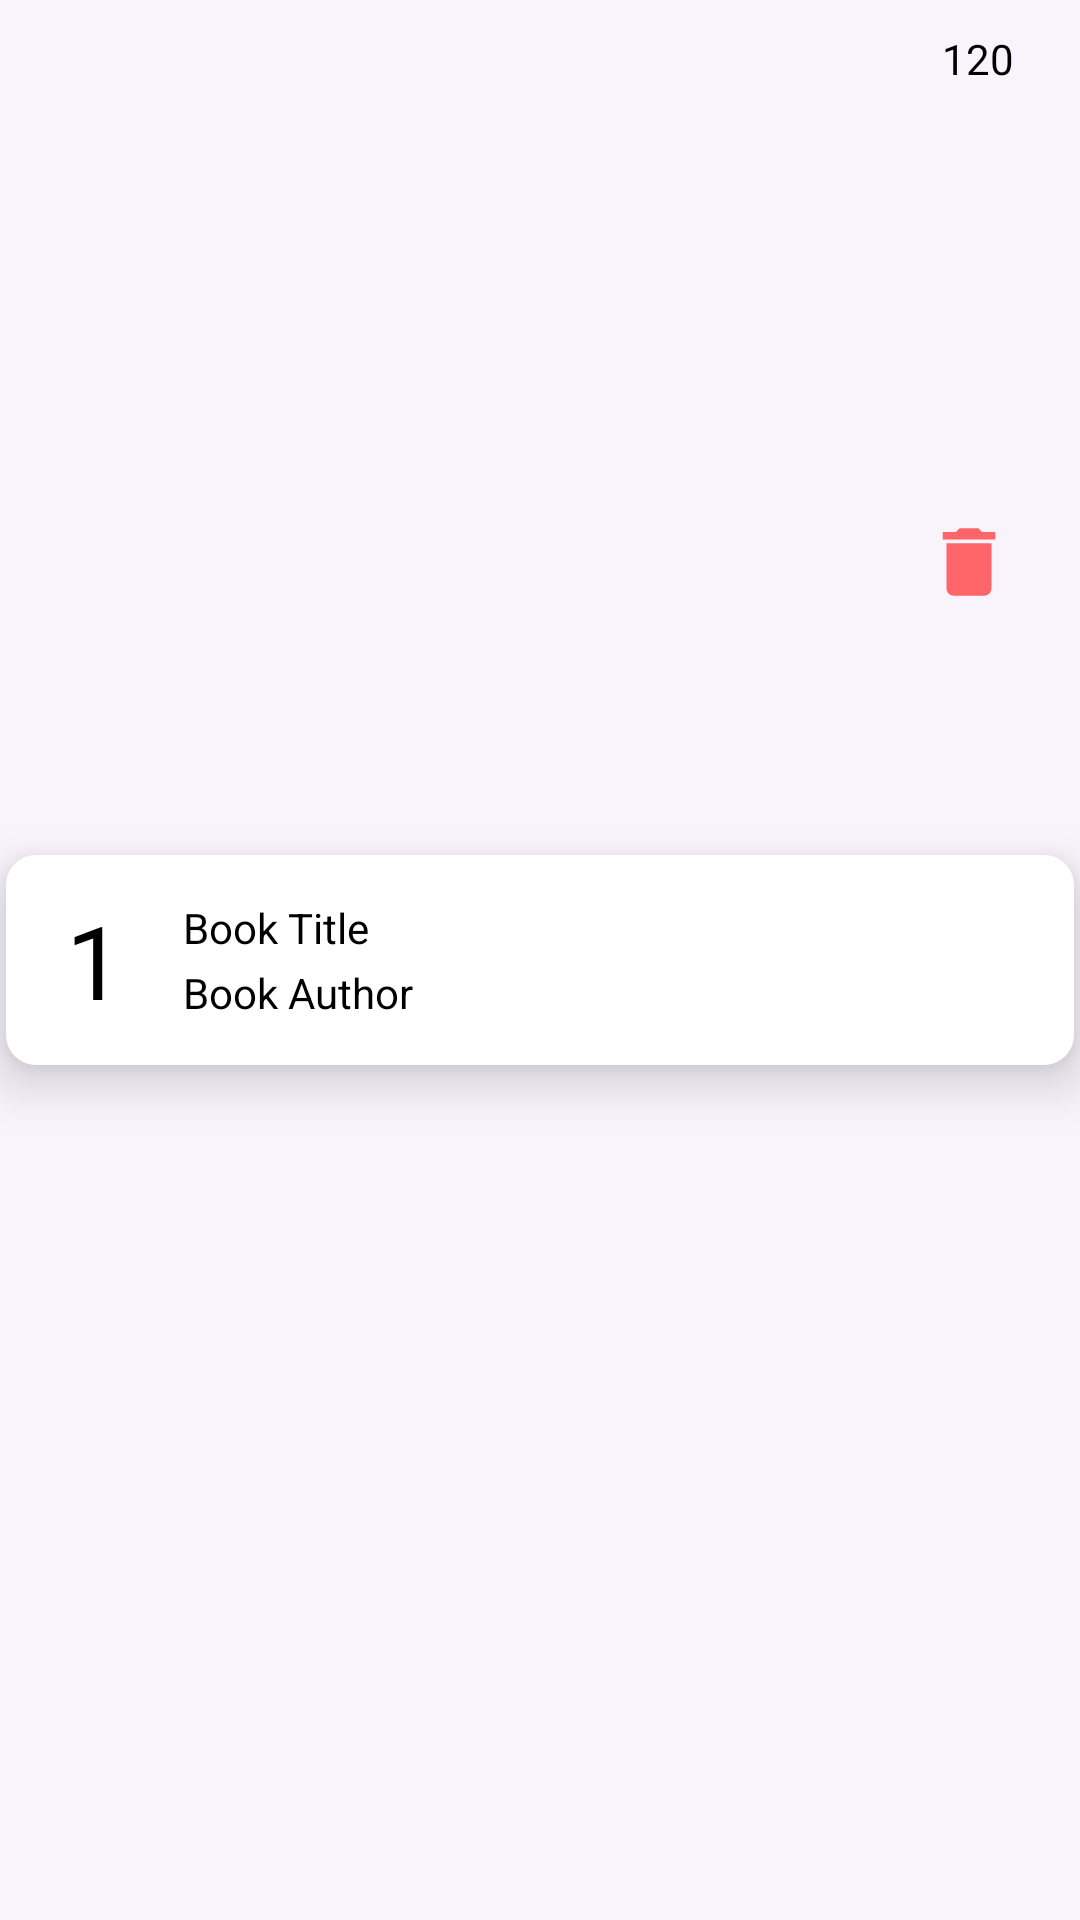

Android layout source for this screen:
<!-- AndroidManifest.xml: application theme Theme.SQliteDatabaseKotlin -->
<!-- res/layout/raw_layout_for_recyclerview.xml -->
<?xml version="1.0" encoding="utf-8"?>
<androidx.constraintlayout.widget.ConstraintLayout xmlns:android="http://schemas.android.com/apk/res/android"
    xmlns:app="http://schemas.android.com/apk/res-auto"
    android:layout_width="match_parent"
    android:background="#0FA3BACC"
    android:id="@+id/constraintLayoutRawRecycler"
    android:layout_height="75dp">

    <View
        android:id="@+id/viewRawLayout"
        android:layout_width="match_parent"
        android:layout_height="70dp"
        android:elevation="10dp"
        android:layout_margin="2dp"
        app:layout_constraintBottom_toBottomOf="parent"
       android:background="@drawable/view_bg"
        app:layout_constraintEnd_toEndOf="parent"
        app:layout_constraintStart_toStartOf="parent"
        app:layout_constraintTop_toTopOf="parent" />

    <TextView
        android:id="@+id/bookIdRawlayout"
        android:layout_width="wrap_content"
        android:layout_height="wrap_content"
        android:layout_marginStart="20dp"
        android:text="1"
        android:elevation="10dp"
        android:textAppearance="@style/TextAppearance.AppCompat.Display1"
        android:textColor="@color/black"
        app:layout_constraintBottom_toBottomOf="@+id/viewRawLayout"
        app:layout_constraintStart_toStartOf="@id/viewRawLayout"
        app:layout_constraintTop_toTopOf="@id/viewRawLayout" />

    <TextView
        android:id="@+id/bookTitleRawLayout"
        android:layout_width="160dp"
        android:layout_height="wrap_content"
        android:layout_marginStart="20dp"
        android:text="Book Title"
        android:elevation="10dp"
        android:ellipsize="end"
        android:maxLines="1"
        android:textColor="@color/black"
        app:layout_constraintBottom_toTopOf="@+id/bookAuthorRawLayout"
        app:layout_constraintStart_toEndOf="@+id/bookIdRawlayout"
        app:layout_constraintTop_toTopOf="@+id/bookIdRawlayout"
        app:layout_constraintVertical_chainStyle="spread" />

    <TextView
        android:id="@+id/bookAuthorRawLayout"
        android:layout_width="0dp"
        android:layout_height="wrap_content"
        android:text="Book Author"
        android:elevation="10dp"
        android:ellipsize="end"
        android:maxLines="1"
        android:textColor="@color/black"
        app:layout_constraintBottom_toBottomOf="@+id/bookIdRawlayout"
        app:layout_constraintEnd_toEndOf="@+id/bookTitleRawLayout"
        app:layout_constraintStart_toStartOf="@+id/bookTitleRawLayout"
        app:layout_constraintTop_toBottomOf="@+id/bookTitleRawLayout" />

    <TextView
        android:id="@+id/bookPagesRawLayout"
        android:layout_width="50dp"
        android:layout_height="wrap_content"
        android:layout_marginTop="10dp"
        android:layout_marginEnd="20dp"
        android:inputType="number"
        android:text="120"
        android:ellipsize="end"
        android:maxLines="1"
        android:textColor="@color/black"
        android:elevation="10dp"
        android:gravity="end"
        app:layout_constraintEnd_toEndOf="@+id/viewRawLayout"
        app:layout_constraintTop_toTopOf="parent" />

    <ImageView
        android:id="@+id/deleteIconRawLayout"
        android:layout_width="30dp"
        android:layout_height="0dp"
        android:elevation="10dp"
        android:layout_marginTop="5dp"
        android:src="@drawable/delete"
        app:layout_constraintBottom_toBottomOf="@+id/bookAuthorRawLayout"
        app:layout_constraintEnd_toEndOf="@+id/bookPagesRawLayout"

        app:layout_constraintTop_toBottomOf="@+id/bookPagesRawLayout" />

</androidx.constraintlayout.widget.ConstraintLayout>
<!-- resources referenced by this layout -->
<resources>
  <!-- drawable delete (drawable) -->
  <vector xmlns:android="http://schemas.android.com/apk/res/android"
      android:width="800dp"
      android:height="800dp"
      android:viewportWidth="24"
      android:viewportHeight="24">
    <path
        android:pathData="M6,19c0,1.1 0.9,2 2,2h8c1.1,0 2,-0.9 2,-2V7H6v12zM19,4h-3.5l-1,-1h-5l-1,1H5v2h14V4z"
        android:fillColor="#95FF0000"/>
  </vector>
  <!-- drawable view_bg (drawable) -->
  <?xml version="1.0" encoding="utf-8"?>
  <shape xmlns:android="http://schemas.android.com/apk/res/android"
      android:shape="rectangle">
      <solid android:color="@color/white"/>
      <corners android:radius="10dp"/>
  
  </shape>
  <style name="Theme.SQliteDatabaseKotlin" parent="Base.Theme.SQliteDatabaseKotlin" />
  <style name="Base.Theme.SQliteDatabaseKotlin" parent="Theme.Material3.DayNight.NoActionBar">
          
          
      </style>
  <!-- not gathered from this repository: default colours our renderer supplied (Android Studio template values) -->
  <color name="black">#FF000000</color>
  <color name="white">#FFFFFFFF</color>
</resources>
